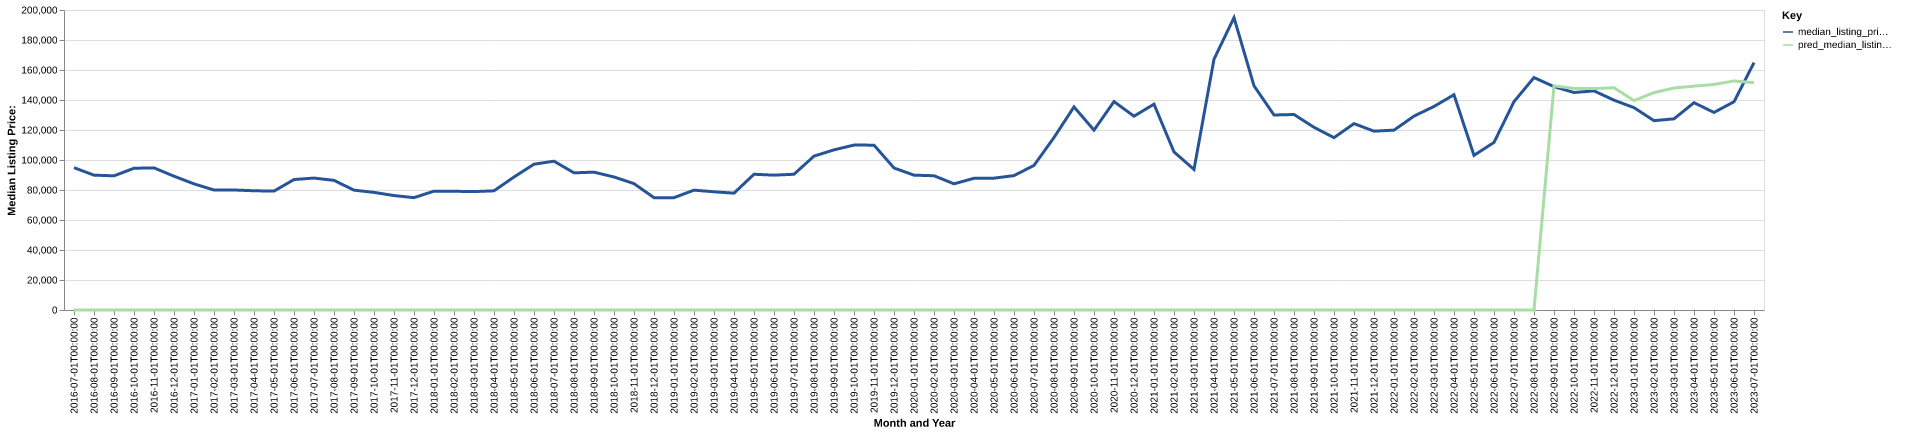

Values plotted in this chart, from the file beside it:
date, time_idx, median_listing_price, thirty_year_interest_rate_five, month, county_name, active_listing_count, median_days_on_market, pred_median_listing_price, month_year
2016-07-01, 0, 94900, 3.72, 7, marion, oh, 266.0, 59.0, 0, Jul-2016
2016-08-01, 1, 89900, 3.73, 8, marion, oh, 268.0, 66.0, 0, Aug-2016
2016-09-01, 2, 89450, 3.66, 9, marion, oh, 262.0, 69.0, 0, Sep-2016
2016-10-01, 3, 94500, 3.64, 10, marion, oh, 242.0, 74.0, 0, Oct-2016
2016-11-01, 4, 94750, 3.66, 11, marion, oh, 230.0, 78.0, 0, Nov-2016
2016-12-01, 5, 89200, 3.48, 12, marion, oh, 214.0, 91.0, 0, Dec-2016
2017-01-01, 6, 84100, 3.45, 1, marion, oh, 194.0, 92.0, 0, Jan-2017
2017-02-01, 7, 80000, 3.5, 2, marion, oh, 190.0, 99.0, 0, Feb-2017
2017-03-01, 8, 80000, 3.52, 3, marion, oh, 179.0, 93.0, 0, Mar-2017
2017-04-01, 9, 79500, 4.03, 4, marion, oh, 175.0, 73.0, 0, Apr-2017
2017-05-01, 10, 79250, 4.32, 5, marion, oh, 173.0, 56.0, 0, May-2017
2017-06-01, 11, 86975, 4.2, 6, marion, oh, 188.0, 45.0, 0, Jun-2017
2017-07-01, 12, 87950, 4.19, 7, marion, oh, 182.0, 52.0, 0, Jul-2017
2017-08-01, 13, 86425, 4.3, 8, marion, oh, 180.0, 57.0, 0, Aug-2017
2017-09-01, 14, 79900, 4.1, 9, marion, oh, 194.0, 46.0, 0, Sep-2017
2017-10-01, 15, 78400, 4.05, 10, marion, oh, 187.0, 54.0, 0, Oct-2017
2017-11-01, 16, 76300, 3.94, 11, marion, oh, 175.0, 66.0, 0, Nov-2017
2017-12-01, 17, 74900, 4.03, 12, marion, oh, 143.0, 79.0, 0, Dec-2017
2018-01-01, 18, 79245, 3.93, 1, marion, oh, 134.0, 71.0, 0, Jan-2018
2018-02-01, 19, 79150, 3.83, 2, marion, oh, 131.0, 70.0, 0, Feb-2018
2018-03-01, 20, 78950, 3.94, 3, marion, oh, 128.0, 54.0, 0, Mar-2018
2018-04-01, 21, 79450, 3.95, 4, marion, oh, 110.0, 60.0, 0, Apr-2018
2018-05-01, 22, 88663, 3.99, 5, marion, oh, 112.0, 46.0, 0, May-2018
2018-06-01, 23, 97200, 4.15, 6, marion, oh, 130.0, 36.0, 0, Jun-2018
2018-07-01, 24, 99200, 4.4, 7, marion, oh, 142.0, 36.0, 0, Jul-2018
2018-08-01, 25, 91450, 4.46, 8, marion, oh, 168.0, 46.0, 0, Aug-2018
2018-09-01, 26, 91900, 4.58, 9, marion, oh, 167.0, 44.0, 0, Sep-2018
2018-10-01, 27, 88675, 4.66, 10, marion, oh, 159.0, 52.0, 0, Oct-2018
2018-11-01, 28, 84225, 4.62, 11, marion, oh, 162.0, 56.0, 0, Nov-2018
2018-12-01, 29, 74900, 4.54, 12, marion, oh, 152.0, 61.0, 0, Dec-2018
2019-01-01, 30, 74900, 4.6, 1, marion, oh, 134.0, 65.0, 0, Jan-2019
2019-02-01, 31, 79900, 4.72, 2, marion, oh, 116.0, 68.0, 0, Feb-2019
2019-03-01, 32, 78814, 4.9, 3, marion, oh, 105.0, 59.0, 0, Mar-2019
2019-04-01, 33, 77900, 4.94, 4, marion, oh, 95.0, 40.0, 0, Apr-2019
2019-05-01, 34, 90500, 4.75, 5, marion, oh, 96.0, 32.0, 0, May-2019
2019-06-01, 35, 89900, 4.51, 6, marion, oh, 111.0, 40.0, 0, Jun-2019
2019-07-01, 36, 90500, 4.41, 7, marion, oh, 107.0, 38.0, 0, Jul-2019
2019-08-01, 37, 102589, 4.41, 8, marion, oh, 112.0, 42.0, 0, Aug-2019
2019-09-01, 38, 106758, 4.2, 9, marion, oh, 120.0, 44.0, 0, Sep-2019
2019-10-01, 39, 109950, 4.14, 10, marion, oh, 133.0, 45.0, 0, Oct-2019
2019-11-01, 40, 109900, 3.84, 11, marion, oh, 137.0, 51.0, 0, Nov-2019
2019-12-01, 41, 94688, 3.81, 12, marion, oh, 128.0, 63.0, 0, Dec-2019
2020-01-01, 42, 89900, 3.75, 1, marion, oh, 102.0, 79.0, 0, Jan-2020
2020-02-01, 43, 89500, 3.73, 2, marion, oh, 93.0, 65.0, 0, Feb-2020
2020-03-01, 44, 84125, 3.78, 3, marion, oh, 78.0, 40.0, 0, Mar-2020
2020-04-01, 45, 87800, 3.75, 4, marion, oh, 75.0, 52.0, 0, Apr-2020
2020-05-01, 46, 87900, 3.74, 5, marion, oh, 79.0, 56.0, 0, May-2020
2020-06-01, 47, 89600, 3.72, 6, marion, oh, 64.0, 49.0, 0, Jun-2020
2020-07-01, 48, 96400, 3.49, 7, marion, oh, 59.0, 36.0, 0, Jul-2020
2020-08-01, 49, 115000, 3.65, 8, marion, oh, 55.0, 32.0, 0, Aug-2020
2020-09-01, 50, 135400, 3.33, 9, marion, oh, 54.0, 21.0, 0, Sep-2020
2020-10-01, 51, 119900, 3.28, 10, marion, oh, 66.0, 21.0, 0, Oct-2020
2020-11-01, 52, 138950, 3.21, 11, marion, oh, 67.0, 33.0, 0, Nov-2020
2020-12-01, 53, 129200, 3.07, 12, marion, oh, 56.0, 44.0, 0, Dec-2020
2021-01-01, 54, 137200, 2.99, 1, marion, oh, 41.0, 42.0, 0, Jan-2021
2021-02-01, 55, 105375, 2.93, 2, marion, oh, 30.0, 34.0, 0, Feb-2021
2021-03-01, 56, 93700, 2.88, 3, marion, oh, 30.0, 24.0, 0, Mar-2021
2021-04-01, 57, 167200, 2.84, 4, marion, oh, 41.0, 10.0, 0, Apr-2021
2021-05-01, 58, 194900, 2.71, 5, marion, oh, 52.0, 22.0, 0, May-2021
2021-06-01, 59, 149450, 2.79, 6, marion, oh, 52.0, 22.0, 0, Jun-2021
... 25 more rows
